Run: headless pygame with SDL's dummy video driver; simulated clock (each Clock.tick advances the game by its frame time, no real sleeping); random seed 0; keys injected as events and as key.get_pressed() state; no mouse input.
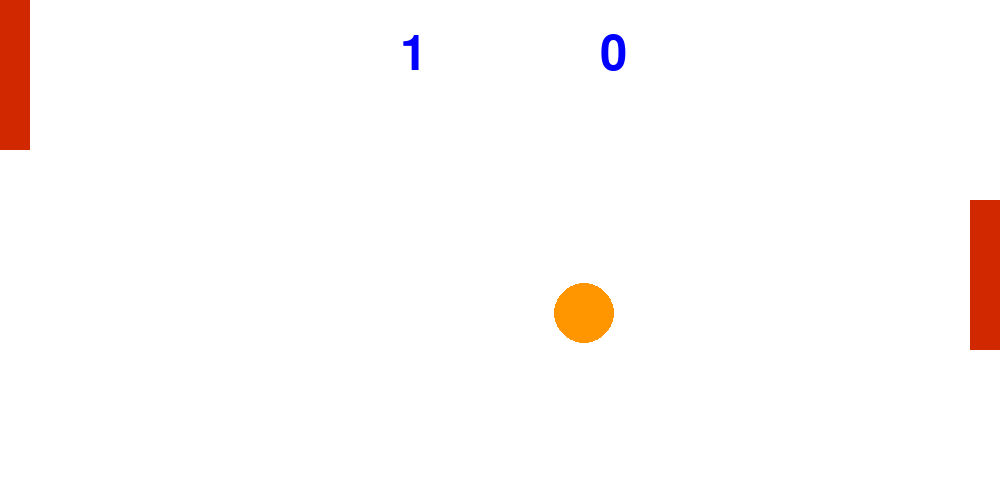
Frame 1 of 4 · flips 1–60 · no input
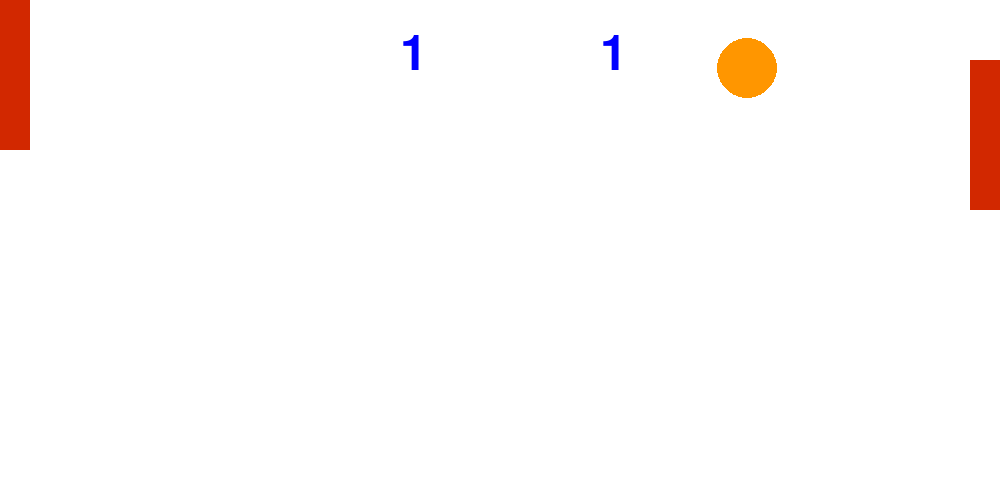
Frame 2 of 4 · flips 61–180 · tapped SPACE, RETURN · held RIGHT (→), D
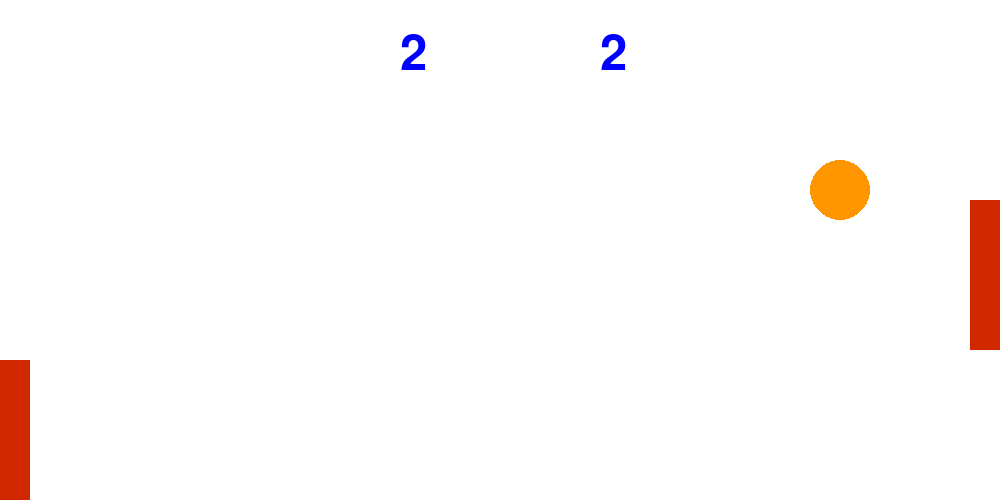
Frame 3 of 4 · flips 181–300 · held DOWN (↓), S
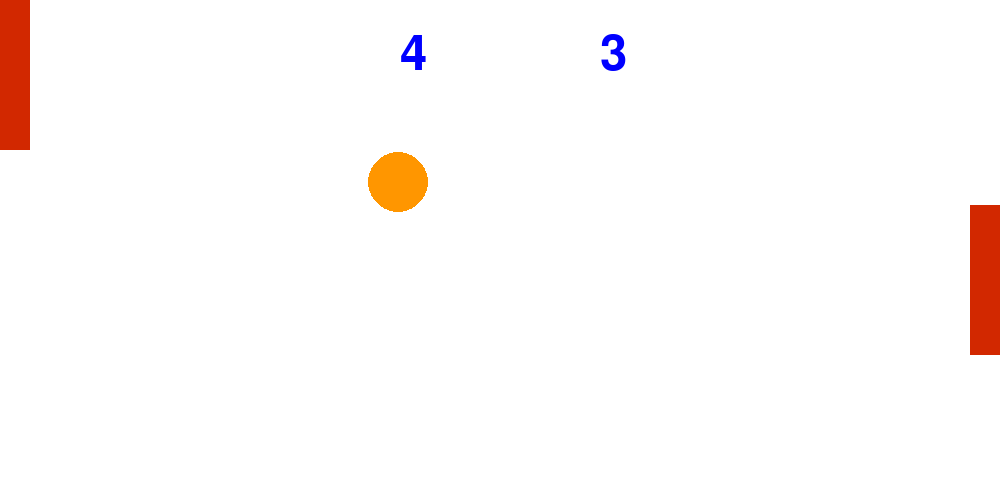
Frame 4 of 4 · flips 301–420 · held LEFT (←), A, UP (↑), W

The pygame program that drew these frames:

import pygame
import random
pygame.init()
# Переменная отвечающая за счётчик FPS
clock = pygame.time.Clock()
# Переменная, отвечающая за запуск игры
Run = True
# Ширина и высота окна
win_W=1000
win_H=500
# Инициализация основного окна приложения ((Ширина, высота))
window = pygame.display.set_mode((win_W,win_H))
# Настройки для шарика
ball_x = 200
ball_y = 200
speed_x = 15
speed_y = 3
ball_R=30
#Настройки для ракетки игрока
rect_x=0
rect_y=0
rect_W=30
rect_H=150
player_speed=20

#Настройка ракетки бота
bot_rect_x = win_W-rect_W
bot_rect_y = 0
bot_speed = 5

#Настройка шрифта вывода счёта
score_font = pygame.font.Font(None, 72)

#Счёт игроков
player_score = 0
bot_score = 0 

# Основной цикл игры
while Run:
    # Настройка FPS
    clock.tick(30)
    # Заливка фона определённым цветом.
    # Цвет указывается в модели RGB(R,G,B), где насыщенность цвета указватся в пределах 0-255
    window.fill((255,255,255))
    
    #Свойства вывода текста
    p_score = score_font.render(str(player_score), 1, (0,0,255))
    b_score = score_font.render(str(bot_score), 1, (0,0,255))
    #Отрисвка счёта
    window.blit(b_score, (int(win_W/2-100),30))
    window.blit(p_score, (int(win_W/2+100),30))
    
    # Получение массива всех нажатых клавиш
    keys=pygame.key.get_pressed()
    #Основной цикл обработки игровых событий
    for i in pygame.event.get():
        # Обработка события закрытия приложения. Тип события сравнивается с искомым (QUIT)
        if i.type == pygame.QUIT:
            # Если происходит событие закрытия, то игра останавливается и закрывается
            Run = False
        # Обработка события нажатия клавиши
        if i.type == pygame.KEYDOWN:
            # Проверка того, какая клавиша нажата
            if i.key == pygame.K_f:
                speed_y+= 3
    #Обработка нажатия клавиш. Сравнение значения элемента массива с названием клавиши и выполнение соответствующего действия
    if keys[pygame.K_DOWN] and not(rect_y+rect_H >= win_H):
        rect_y+=player_speed
    if keys[pygame.K_UP] and not(rect_y <= 0):
        rect_y-=player_speed
    
    #Движения бота за шариком
    if (bot_rect_y+(rect_H/2) < ball_y and bot_rect_y + rect_H <= win_H) and ball_x>= win_W/2:
        bot_rect_y+=bot_speed
    if (bot_rect_y+(rect_H/2) > ball_y and bot_rect_y >= 0)and ball_x>= win_W/2:
        bot_rect_y-=bot_speed
    # Отрисовка круга pygame.draw.circle(Окно, на котором надо отрисовать, (цвет), (Координаты центра), радиус)
    pygame.draw.circle(window,(255,150,0),(ball_x,ball_y),ball_R)
    #Отрисока прямоугоника (Окно, (Цвет), (коорддинаты левого верхнего угла, ширины и высота))
    pygame.draw.rect(window,(210,40,0),(rect_x,rect_y,rect_W,rect_H))
    # Изменение положения шарика. К текущему положению прибавляется скорость по двум осям
    pygame.draw.rect(window,(210,40,0), (bot_rect_x,bot_rect_y, rect_W, rect_H))
    ball_x+= speed_x
    ball_y+= speed_y
    # Проверка столкновений со стенками и отскок от них
    

    #Проверка столкновения шарика с ракетками игрока и бота
    if (ball_x-ball_R <= rect_W):
        if ball_y >= rect_y and ball_y <= rect_y+rect_H:
            speed_x*=-1
            speed_x=int(speed_x * 1.15)
    if (ball_x + ball_R >= win_W- rect_W):
        if ball_y >= bot_rect_y and ball_y <= bot_rect_y+rect_H:
            speed_x*=-1
            speed_x=int(speed_x * 1.15)

    #Отскок шарика от вертикальных и горизонтальных границ
    if ball_x + ball_R >= win_W or ball_x - ball_R <= 0:
        if ball_x + ball_R >= win_W:
            bot_score += 1
        if ball_x - ball_R <= 0:
            player_score += 1
            
        ball_x=int(win_W/2)
        ball_y=int(win_H/2)
        speed_x = random.randint(-15,15)
        speed_y = random.randint(-6, 6)
        while (speed_x <= 4 and speed_x >= -4):
            speed_x = random.randint(-15,15)
        while (speed_y <= 3 and speed_y >= -3):
            speed_y = random.randint(-15,15)
           
    if ball_y + ball_R >= win_H or ball_y - ball_R <= 0:
        speed_y*= -1
    
    
    # Обновление окна приложения. Выполняется в конце цикла
    pygame.display.update()
    

    
